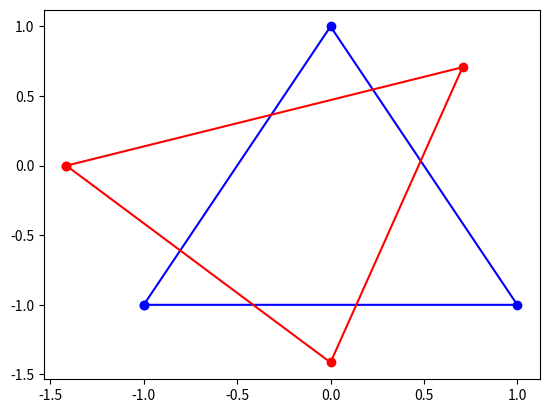
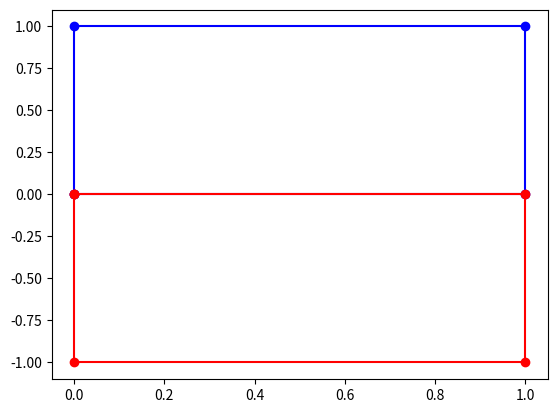
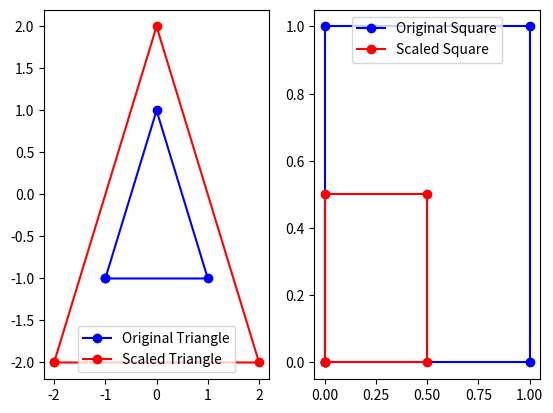

These charts were generated, in order, by the following Python code:
import numpy as np
import matplotlib as mpl
import matplotlib.pyplot as plt

class Figures:
    def __init__(self):
        self.triangle = self.create_triangle()
        self.square = self.create_square()

    def create_triangle(self):
        triangle = np.array([[-1, -1], [1, -1], [0, 1], [-1, -1]])
        return triangle

    def create_square(self):
        square = np.array([[0, 0], [0, 1], [1, 1], [1, 0], [0, 0]])
        return square

class Visualizations:
    def __init__(self):
        pass

    @staticmethod
    def colorizer(x, y):
        r = min(1, 1 - y / 3)
        g = min(1, 1 + y / 3)
        b = 1 / 4 + x / 16
        return (r, g, b)

class Functions:
    def __init__(self, rotation=None, scale=None, mirror=None, slope=None, universal=None):
        self.rotation = rotation
        self.scale = scale
        self.mirror = mirror
        self.slope = slope
        self.universal = universal

    def rotate(self, figure, angle):
        theta = np.radians(angle)
        rotation_matrix = np.array([
            [np.cos(theta), -np.sin(theta)],
            [np.sin(theta), np.cos(theta)]
        ])
        return np.dot(figure, rotation_matrix)

    def scale_figure(self, figure, scale_factor):
        scale_matrix = np.array([
            [scale_factor, 0],
            [0, scale_factor]
        ])
        return np.dot(figure, scale_matrix)



figures = Figures()
functions = Functions()
rotated_triangle = functions.rotate(figures.triangle, 45)
rotated_square = functions.rotate(figures.square, 90)
plt.figure()
plt.plot(figures.triangle[:, 0], figures.triangle[:, 1], 'bo-')
plt.plot(rotated_triangle[:, 0], rotated_triangle[:, 1], 'ro-')
plt.show()
plt.figure()
plt.plot(figures.square[:, 0], figures.square[:, 1], 'bo-')
plt.plot(rotated_square[:, 0], rotated_square[:, 1], 'ro-')
plt.show()

scaled_triangle = functions.scale_figure(figures.triangle, 2)
scaled_square = functions.scale_figure(figures.square, 0.5) 

plt.figure()
plt.subplot(121)
plt.plot(figures.triangle[:, 0], figures.triangle[:, 1], 'bo-', label='Original Triangle')
plt.plot(scaled_triangle[:, 0], scaled_triangle[:, 1], 'ro-', label='Scaled Triangle')
plt.legend()
plt.subplot(122)
plt.plot(figures.square[:, 0], figures.square[:, 1], 'bo-', label='Original Square')
plt.plot(scaled_square[:, 0], scaled_square[:, 1], 'ro-', label='Scaled Square')
plt.legend()
plt.show()